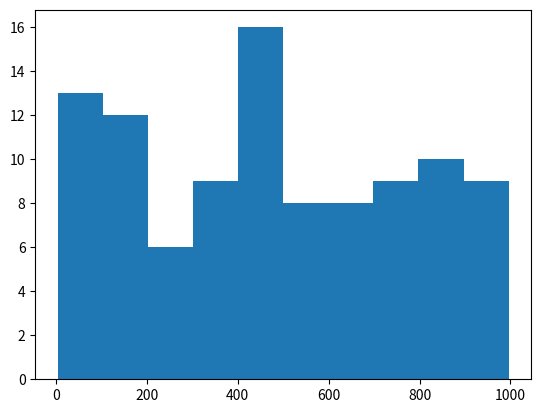

Reproduce this figure in Python.
import matplotlib.pyplot as plt
import numpy as np
from random import sample


data = sample(range(1, 1000), 100)
plt.hist(data) # dağılım 
plt.show()